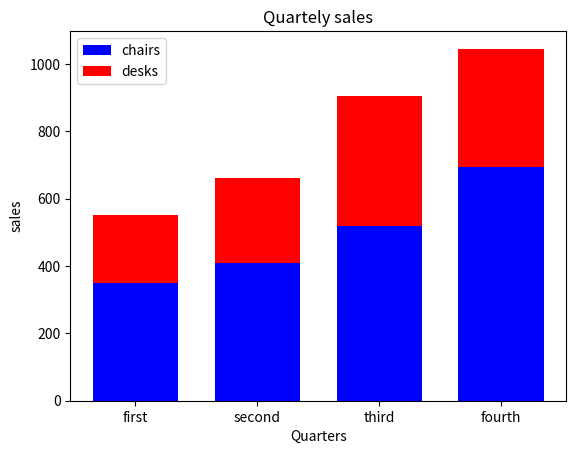

This chart was generated by the following Python code:
import matplotlib.pyplot as plt
from numpy.random import rand

# 라인플롯 차트 1
# x = [2016, 2017, 2018, 2019, 2020]
# y = [350, 410, 520, 695, 543]
#
# plt.plot(x, y)
# plt.title('Annual sales')
# plt.xlabel('years')
# plt.ylabel('sales')
# plt.show()

# 라인플롯 차트 2
# import numpy as np
# a = np.linspace(0, 10, 100)
# b = np.exp(-a)
# plt.plot(a, b)
# plt.show()

# 히스토그램
# from numpy.random import normal, random
# x = normal(size=200)
# plt.hist(x, bins=30)
# plt.show()

# 산점도
# a = rand(100)
# print(a)
# b = rand(100)
# print(b)
# plt.scatter(a, b)
# plt.show()

# 바 차트
y1 = [350, 410, 520, 695]
y2 = [200, 250, 385, 350]
x = range(len(y1))

plt.bar(x, y1, width=0.7, color="blue")
plt.bar(x, y2, width=0.7, color="red", bottom=y1)

plt.title('Quartely sales')
plt.xlabel('Quarters')
plt.ylabel('sales')

xLabel = ['first', 'second', 'third', 'fourth']

plt.xticks(x, xLabel, fontsize=10)
plt.legend(['chairs', 'desks'])

plt.show()